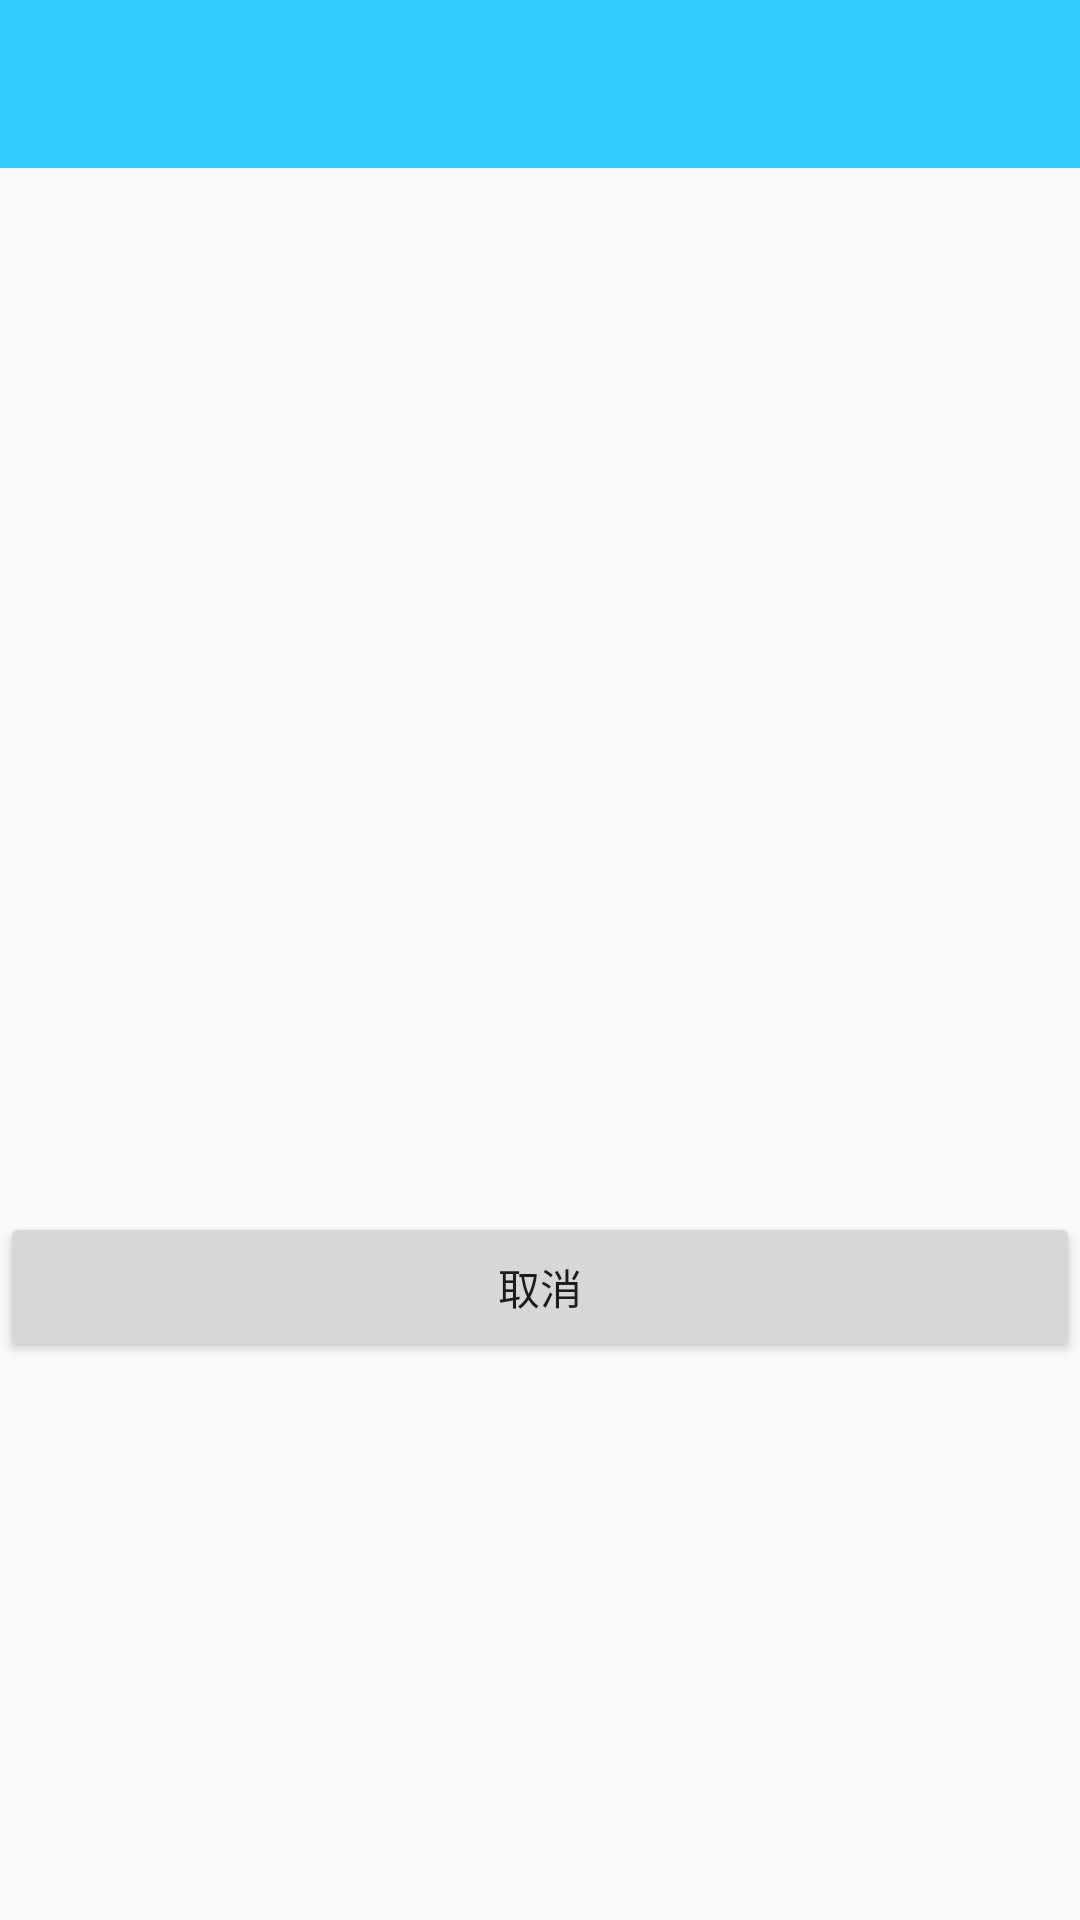

Produce the Android XML layout that renders to this screen, including the resource entries it uses.
<!-- AndroidManifest.xml: application theme AppTheme -->
<!-- res/layout/activity_get_finger.xml -->
<?xml version="1.0" encoding="utf-8"?>
<LinearLayout xmlns:android="http://schemas.android.com/apk/res/android"
    xmlns:app="http://schemas.android.com/apk/res-auto"
    android:layout_width="match_parent"
    android:layout_height="match_parent"
    android:orientation="vertical">

    <android.support.design.widget.AppBarLayout
        android:layout_width="match_parent"
        android:layout_height="wrap_content"
        android:theme="@style/AppTheme.AppBarOverlay">

        <android.support.v7.widget.Toolbar
            android:id="@+id/toolbar"
            android:layout_width="match_parent"
            android:layout_height="?attr/actionBarSize"
            android:background="?attr/colorPrimary"
            app:popupTheme="@style/AppTheme.PopupOverlay" />

    </android.support.design.widget.AppBarLayout>

    <TextView
        android:layout_width="match_parent"
        android:layout_height="wrap_content"
        android:textSize="20pt"
        android:id="@+id/info"/>

    <ImageView
        android:layout_marginTop="10dp"
        android:layout_gravity="center"
        android:id="@+id/imgView"
        android:layout_width="160dp"
        android:layout_height="208dp"
        android:padding="4dp"
        android:background="@drawable/boder"/>

    <TextView
        android:layout_width="match_parent"
        android:layout_height="wrap_content"
        android:textSize="20pt"
        android:layout_marginTop="10dp"
        android:layout_gravity="center"
        android:id="@+id/tip"/>

    <Button
        android:layout_margin="@dimen/activity_horizontal_margin"
        android:id="@+id/btn_cancel"
        android:text="取消"
        android:layout_marginTop="10dp"
        android:layout_width="match_parent"
        android:layout_height="50dp" />

</LinearLayout>
<!-- resources referenced by this layout -->
<resources>
  <style name="AppTheme.AppBarOverlay" parent="ThemeOverlay.AppCompat.Dark.ActionBar" />
  <style name="AppTheme.PopupOverlay" parent="ThemeOverlay.AppCompat.Light" />
  <style name="AppTheme" parent="Theme.AppCompat.Light.NoActionBar">
          
          <item name="colorPrimary">@color/colorPrimary</item>
          <item name="colorPrimaryDark">@color/colorPrimaryDark</item>
          <item name="colorAccent">@color/colorAccent</item>
          <item name="android:windowAnimationStyle">@style/FeelyouWindowAnimTheme</item>
      </style>
  <color name="colorPrimary">#33CCFF</color>
  <color name="colorPrimaryDark">#35a5e7</color>
  <color name="colorAccent">#FF4081</color>
  <style name="FeelyouWindowAnimTheme" parent="@android:style/Animation.Activity">
          <item name="android:activityOpenEnterAnimation">@anim/in_from_right</item>
          <item name="android:activityOpenExitAnimation">@anim/out_from_left</item>
          <item name="android:activityCloseEnterAnimation">@anim/in_from_left</item>
          <item name="android:activityCloseExitAnimation">@anim/out_from_right</item>
      </style>
</resources>
